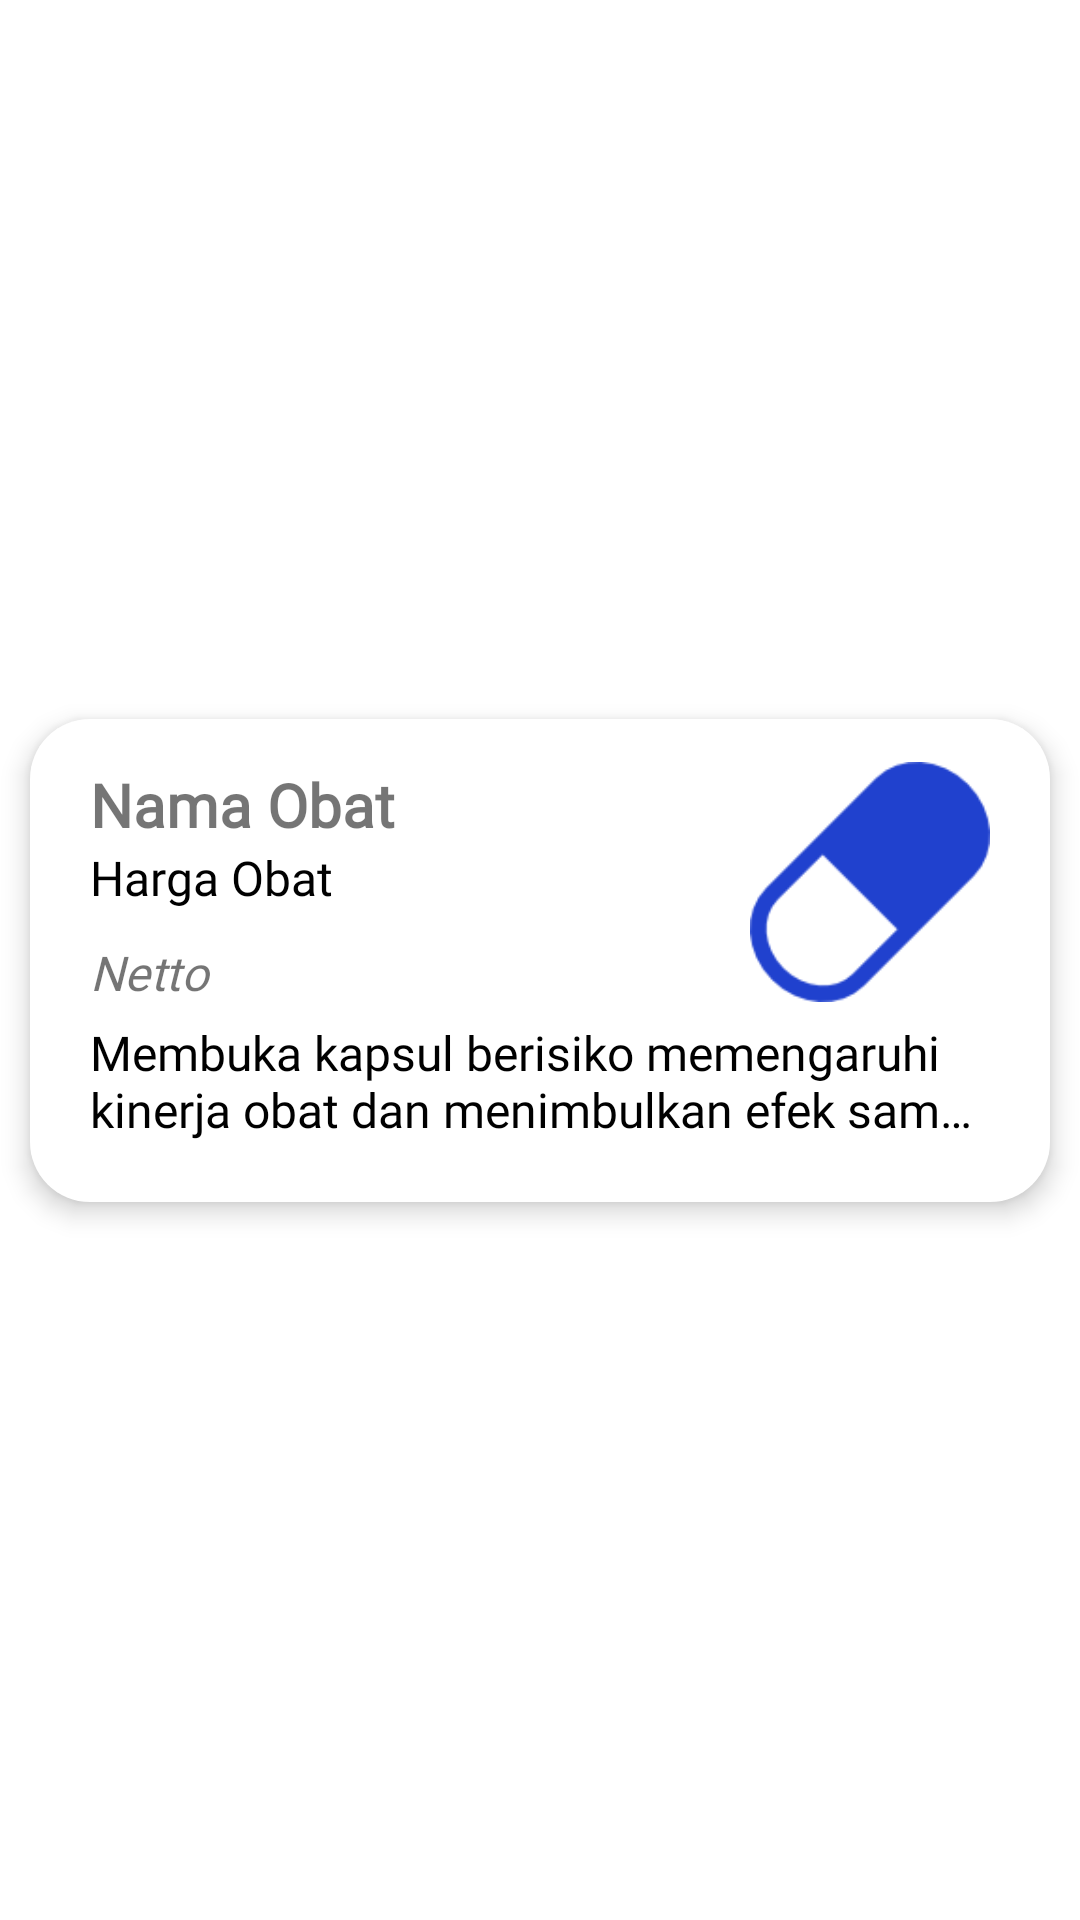

Reconstruct the res/layout file that produces this screen, plus the resources it refers to.
<!-- AndroidManifest.xml: application theme Theme.CureCompanion -->
<!-- res/layout/isicategory_rv_item.xml -->
<?xml version="1.0" encoding="utf-8"?>
<androidx.constraintlayout.widget.ConstraintLayout xmlns:android="http://schemas.android.com/apk/res/android"
    xmlns:app="http://schemas.android.com/apk/res-auto"
    xmlns:tools="http://schemas.android.com/tools"
    android:layout_width="match_parent"
    android:layout_height="wrap_content"
    android:layout_margin="10dp"
    >

    <androidx.constraintlayout.widget.ConstraintLayout
        android:id="@+id/constraintLayout"
        android:layout_width="match_parent"
        android:layout_height="wrap_content"
        android:background="@drawable/button_white"
        android:elevation="5dp"
        android:padding="10dp"
        app:layout_constraintWidth_percent=".9"
        android:layout_margin="10dp"
        app:layout_constraintBottom_toBottomOf="parent"
        app:layout_constraintEnd_toEndOf="parent"
        app:layout_constraintStart_toStartOf="parent"
        app:layout_constraintTop_toTopOf="parent">

        <ImageView
            android:id="@+id/iv_obat"
            android:layout_width="80dp"
            android:layout_height="80dp"
            android:layout_marginEnd="10dp"
            android:layout_marginBottom="50dp"
            android:src="@drawable/kapsul"
            app:layout_constraintBottom_toBottomOf="parent"
            app:layout_constraintEnd_toEndOf="parent"
            app:layout_constraintTop_toTopOf="parent"
            app:layout_constraintVertical_bias="0.38" />

        <TextView
            android:id="@+id/tv_obat"
            android:fontFamily="@font/poppins_semibold"
            android:layout_width="match_parent"
            android:layout_height="wrap_content"
            android:text="Nama Obat"
            android:textColor="@color/blue_main"
            android:textSize="20sp"
            android:textStyle="bold"
            android:layout_marginTop="5dp"
            android:layout_marginRight="10dp"
            android:layout_marginLeft="10dp"
            app:layout_constraintBottom_toTopOf="@id/harga_obat"
            app:layout_constraintEnd_toEndOf="parent"
            app:layout_constraintStart_toStartOf="parent"
            app:layout_constraintTop_toTopOf="parent"
           />

        <TextView
            android:id="@+id/harga_obat"
            android:layout_width="match_parent"
            android:layout_height="wrap_content"
            android:text="Harga Obat"
            android:textSize="16sp"
            android:layout_marginBottom="10dp"
            android:layout_marginRight="10dp"
            android:layout_marginLeft="10dp"
            android:textColor="@color/black"
            android:fontFamily="@font/poppins_light"
            app:layout_constraintBottom_toTopOf="@id/tv_netto"
            app:layout_constraintEnd_toEndOf="parent"
            app:layout_constraintStart_toStartOf="parent"
            />















        <TextView
            android:id="@+id/tv_netto"
            android:layout_width="match_parent"
            android:layout_height="wrap_content"
            android:layout_marginBottom="5dp"
            android:layout_marginRight="10dp"
            android:layout_marginLeft="10dp"
            android:text="Netto"
            android:fontFamily="@font/poppins_medium"
            android:textColor="@color/blue_main"
            android:textSize="16sp"
            android:textStyle="italic"

            app:layout_constraintBottom_toTopOf="@id/tv_deksripsi"
            app:layout_constraintEnd_toEndOf="parent"
            app:layout_constraintStart_toStartOf="parent" />

        <TextView
            android:id="@+id/tv_deksripsi"
            android:layout_width="match_parent"
            android:layout_height="wrap_content"
            android:layout_margin="10dp"
            android:ellipsize="end"
            android:maxLines="2"
            android:fontFamily="@font/poppins_light"
            android:text="Membuka kapsul berisiko memengaruhi kinerja obat dan menimbulkan efek samping tertentu."
            android:textColor="@color/black"
            android:textSize="16sp"
            app:layout_constraintBottom_toBottomOf="parent"
            app:layout_constraintEnd_toEndOf="parent"
            app:layout_constraintStart_toStartOf="parent" />


    </androidx.constraintlayout.widget.ConstraintLayout>

</androidx.constraintlayout.widget.ConstraintLayout>
<!-- resources referenced by this layout -->
<resources>
  <!-- drawable button_white (drawable) -->
  <?xml version="1.0" encoding="utf-8"?>
  <shape xmlns:android="http://schemas.android.com/apk/res/android"
      android:shape="rectangle">
  
      <solid 
          android:color="@color/white"/>
      <corners android:radius="20dp"/>
  
  </shape>
  <!-- drawable kapsul: png bitmap (drawable, 2508 bytes) -->
  <style name="Theme.CureCompanion" parent="Theme.MaterialComponents.DayNight.NoActionBar">
          
          <item name="colorPrimary">@color/purple_500</item>
          <item name="colorPrimaryVariant">@color/purple_700</item>
          <item name="colorOnPrimary">@color/white</item>
          
          <item name="colorSecondary">@color/teal_200</item>
          <item name="colorSecondaryVariant">@color/teal_700</item>
          <item name="colorOnSecondary">@color/black</item>
          
          <item name="android:statusBarColor">@color/white</item>
          
      </style>
  <!-- not gathered from this repository: default colours our renderer supplied (Android Studio template values) -->
  <color name="purple_500">#FF6200EE</color>
  <color name="purple_700">#FF3700B3</color>
  <color name="teal_200">#FF03DAC5</color>
  <color name="teal_700">#FF018786</color>
  <color name="black">#FF000000</color>
  <color name="white">#FFFFFFFF</color>
</resources>
